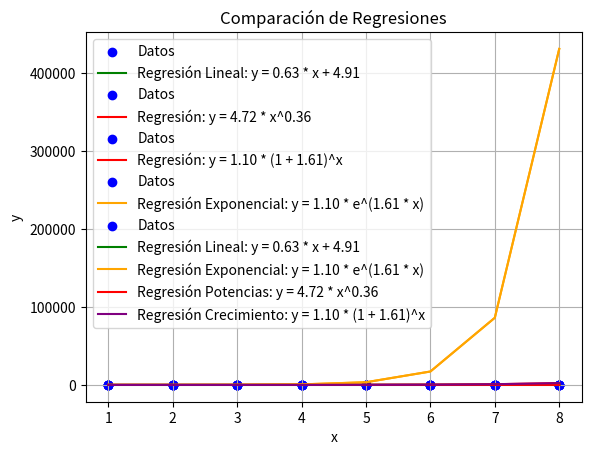

Here is the Python script that generated this plot:
# -*- coding: utf-8 -*-
"""Taller_19.ipynb

Automatically generated by Colab.

Original file is located at
    https://colab.research.google.com/drive/1903dHrplSsn6JHx6QF9mUNdu7IfwJzb6
"""

import numpy as np
import matplotlib.pyplot as plt

# Datos
x = np.array([1, 2, 3, 4, 5, 6, 7, 8])
y = np.array([4.3, 6.5, 7.5, 8, 8.5, 8.8, 9, 9.5])

# Regresión lineal
coefficients_linear = np.polyfit(x, y, 1)
a_linear, b_linear = coefficients_linear

# Graficar los datos y la regresión
plt.scatter(x, y, color='blue', label='Datos')
plt.plot(x, a_linear * x + b_linear, color='green', label=f'Regresión Lineal: y = {a_linear:.2f} * x + {b_linear:.2f}')
plt.xlabel('x')
plt.ylabel('y')
plt.title('Regresión Lineal')
plt.legend()
plt.grid(True)
plt.show()
print("--------------------------------------------------------------------------------------------")
import numpy as np
import matplotlib.pyplot as plt

# Datos
x = np.array([1, 2, 3, 4, 5, 6, 7, 8])
y = np.array([4.3, 6.5, 7.5, 8, 8.5, 8.8, 9, 9.5])

# Regresión para la ecuación de potencias (y = a * x^b)
log_x = np.log(x)
log_y = np.log(y)
coefficients = np.polyfit(log_x, log_y, 1)
b, a = coefficients
a = np.exp(a)

# Graficar los datos y la regresión
plt.scatter(x, y, color='blue', label='Datos')
plt.plot(x, a * x ** b, color='red', label=f'Regresión: y = {a:.2f} * x^{b:.2f}')
plt.xlabel('x')
plt.ylabel('y')
plt.title('Regresión de Potencias')
plt.legend()
plt.grid(True)
plt.show()

print("-----------------------------------------------------------------------------------------------")

import numpy as np
import matplotlib.pyplot as plt

# Datos
x = np.array([1, 2, 3, 4, 5, 6, 7, 8])
y = np.array([4.3, 6.5, 7.5, 8, 8.5, 8.8, 9, 9.5])

# Regresión para la razón de crecimiento (y = a * (1 + b)^x)
log_y = np.log(y)
coefficients = np.polyfit(x, log_y, 1)
a, b = coefficients
a = np.exp(a)

# Graficar los datos y la regresión
plt.scatter(x, y, color='blue', label='Datos')
plt.plot(x, a * (1 + b) ** x, color='red', label=f'Regresión: y = {a:.2f} * (1 + {b:.2f})^x')
plt.xlabel('x')
plt.ylabel('y')
plt.title('Regresión de Razón de Crecimiento')
plt.legend()
plt.grid(True)
plt.show()

print("---------------------------------------------------------------------------------------------------------------------")

import numpy as np
import matplotlib.pyplot as plt

# Datos
x = np.array([1, 2, 3, 4, 5, 6, 7, 8])
y = np.array([4.3, 6.5, 7.5, 8, 8.5, 8.8, 9, 9.5])

# Regresión exponencial
log_y = np.log(y)
coefficients_exp = np.polyfit(x, log_y, 1)
a_exp, b_exp = coefficients_exp
a_exp = np.exp(a_exp)

# Graficar los datos y la regresión
plt.scatter(x, y, color='blue', label='Datos')
plt.plot(x, a_exp * np.exp(b_exp * x), color='orange', label=f'Regresión Exponencial: y = {a_exp:.2f} * e^({b_exp:.2f} * x)')
plt.xlabel('x')
plt.ylabel('y')
plt.title('Regresión Exponencial')
plt.legend()
plt.grid(True)
plt.show()


print("------------------------------------------------------------------------------------------------------------")

import numpy as np
import matplotlib.pyplot as plt

# Datos
x = np.array([1, 2, 3, 4, 5, 6, 7, 8])
y = np.array([4.3, 6.5, 7.5, 8, 8.5, 8.8, 9, 9.5])

# Regresión lineal
coefficients_linear = np.polyfit(x, y, 1)
a_linear, b_linear = coefficients_linear

# Regresión exponencial
log_y = np.log(y)
coefficients_exp = np.polyfit(x, log_y, 1)
a_exp, b_exp = coefficients_exp
a_exp = np.exp(a_exp)

# Regresión para la ecuación de potencias
log_x = np.log(x)
coefficients_power = np.polyfit(log_x, log_y, 1)
b_power, a_power = coefficients_power
a_power = np.exp(a_power)

# Regresión para la razón de crecimiento
coefficients_growth = np.polyfit(x, log_y, 1)
a_growth, b_growth = coefficients_growth
a_growth = np.exp(a_growth)

# Graficar los datos y las regresiones
plt.scatter(x, y, color='blue', label='Datos')

plt.plot(x, a_linear * x + b_linear, color='green', label=f'Regresión Lineal: y = {a_linear:.2f} * x + {b_linear:.2f}')
plt.plot(x, a_exp * np.exp(b_exp * x), color='orange', label=f'Regresión Exponencial: y = {a_exp:.2f} * e^({b_exp:.2f} * x)')
plt.plot(x, a_power * x ** b_power, color='red', label=f'Regresión Potencias: y = {a_power:.2f} * x^{b_power:.2f}')
plt.plot(x, a_growth * (1 + b_growth) ** x, color='purple', label=f'Regresión Crecimiento: y = {a_growth:.2f} * (1 + {b_growth:.2f})^x')

plt.xlabel('x')
plt.ylabel('y')
plt.title('Comparación de Regresiones')
plt.legend()
plt.grid(True)
plt.show()